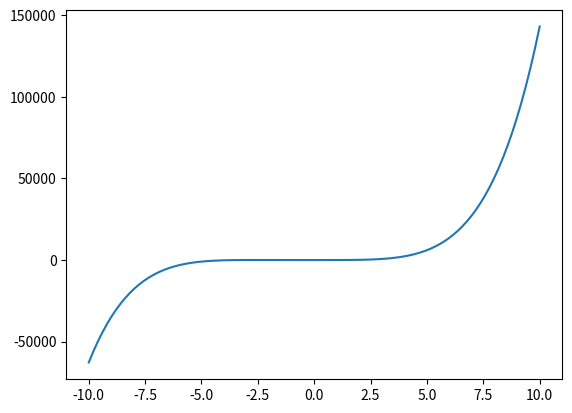

Python code for this plot:
import matplotlib.pyplot as plt
import numpy as np

# create 1000 equally spaced points between -10 and 10
x = np.linspace(-10, 10, 100)

# calculate the y value for each element of the x vector
#y = x**2 + 2*x + 2
#y = x**2
#y = x**3 + (4 * (x**2)) + (2*x) + 2
#y = (x**4) + (3 * (x**3)) + (2 * (x**2)) + (x) + 2
y = (x**5) + (4 * (x**4)) + (3 * (x**3)) + (2 * (x**2)) + (x) + 2

fig, ax = plt.subplots()
ax.plot(x, y);
plt.show()
